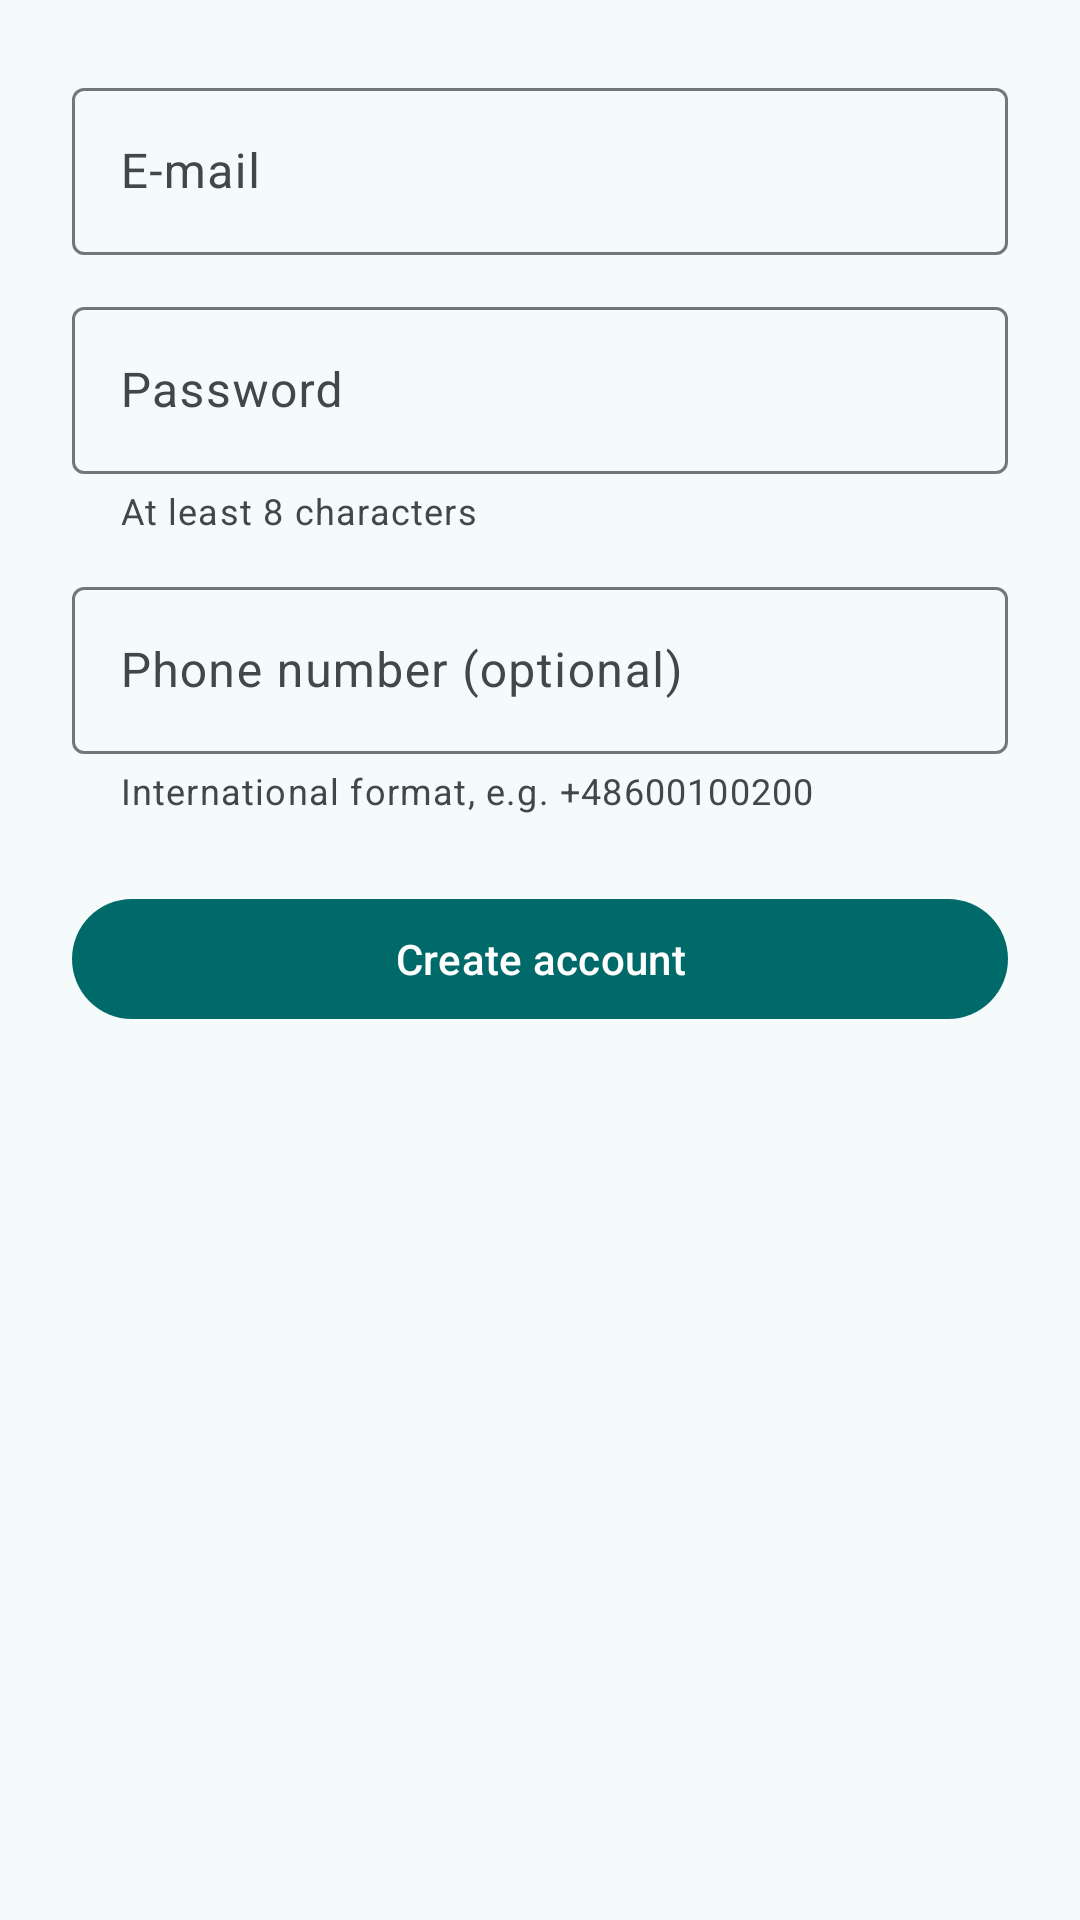

Produce the Android XML layout that renders to this screen, including the resource entries it uses.
<!-- AndroidManifest.xml: application theme Theme.Bookman -->
<!-- res/layout/fragment_register.xml -->
<?xml version="1.0" encoding="utf-8"?>
<ScrollView xmlns:android="http://schemas.android.com/apk/res/android"
    xmlns:app="http://schemas.android.com/apk/res-auto"
    android:layout_width="match_parent"
    android:layout_height="match_parent">

    <LinearLayout
        android:layout_width="match_parent"
        android:layout_height="wrap_content"
        android:orientation="vertical"
        android:padding="24dp">

        <com.google.android.material.textfield.TextInputLayout
            android:id="@+id/emailLayout"
            android:layout_width="match_parent"
            android:layout_height="wrap_content"
            android:hint="@string/label_email">

            <com.google.android.material.textfield.TextInputEditText
                android:id="@+id/emailInput"
                android:layout_width="match_parent"
                android:layout_height="wrap_content"
                android:autofillHints="emailAddress"
                android:inputType="textEmailAddress" />
        </com.google.android.material.textfield.TextInputLayout>

        <com.google.android.material.textfield.TextInputLayout
            android:id="@+id/passwordLayout"
            android:layout_width="match_parent"
            android:layout_height="wrap_content"
            android:layout_marginTop="12dp"
            android:hint="@string/label_password"
            app:helperText="@string/hint_password">

            <com.google.android.material.textfield.TextInputEditText
                android:id="@+id/passwordInput"
                android:layout_width="match_parent"
                android:layout_height="wrap_content"
                android:autofillHints="newPassword"
                android:inputType="textPassword" />
        </com.google.android.material.textfield.TextInputLayout>

        <com.google.android.material.textfield.TextInputLayout
            android:id="@+id/phoneLayout"
            android:layout_width="match_parent"
            android:layout_height="wrap_content"
            android:layout_marginTop="12dp"
            android:hint="@string/label_phone"
            app:helperText="@string/hint_phone">

            <com.google.android.material.textfield.TextInputEditText
                android:id="@+id/phoneInput"
                android:layout_width="match_parent"
                android:layout_height="wrap_content"
                android:autofillHints="phoneNumber"
                android:inputType="phone" />
        </com.google.android.material.textfield.TextInputLayout>

        <com.google.android.material.button.MaterialButton
            android:id="@+id/registerButton"
            android:layout_width="match_parent"
            android:layout_height="wrap_content"
            android:layout_marginTop="24dp"
            android:text="@string/action_register" />

        <com.google.android.material.progressindicator.LinearProgressIndicator
            android:id="@+id/progress"
            android:layout_width="match_parent"
            android:layout_height="wrap_content"
            android:layout_marginTop="16dp"
            android:indeterminate="true"
            android:visibility="gone" />
    </LinearLayout>
</ScrollView>
<!-- resources referenced by this layout -->
<resources>
  <string name="action_register">Create account</string>
  <string name="hint_password">At least 8 characters</string>
  <string name="hint_phone">International format, e.g. +48600100200</string>
  <string name="label_email">E-mail</string>
  <string name="label_password">Password</string>
  <string name="label_phone">Phone number (optional)</string>
  <style name="Theme.Bookman" parent="Theme.Material3.DayNight.NoActionBar">
          <item name="colorPrimary">@color/brand_primary</item>
          <item name="colorOnPrimary">@color/brand_on_primary</item>
          <item name="colorPrimaryContainer">@color/brand_primary_container</item>
          <item name="colorOnPrimaryContainer">@color/brand_on_primary_container</item>
          <item name="colorSecondary">@color/brand_secondary</item>
          <item name="colorOnSecondary">@color/brand_on_secondary</item>
          <item name="colorSecondaryContainer">@color/brand_secondary_container</item>
          <item name="colorOnSecondaryContainer">@color/brand_on_secondary_container</item>
          <item name="colorTertiary">@color/brand_tertiary</item>
          <item name="colorTertiaryContainer">@color/brand_tertiary_container</item>
          <item name="colorOnTertiaryContainer">@color/brand_on_tertiary_container</item>
          <item name="android:colorBackground">@color/brand_background</item>
          <item name="colorSurface">@color/brand_background</item>
          <item name="colorOnSurface">@color/brand_on_surface</item>
          <item name="colorOnSurfaceVariant">@color/brand_on_surface_variant</item>
          <item name="colorSurfaceContainerLow">@color/brand_surface_container_low</item>
          <item name="colorSurfaceContainer">@color/brand_surface_container</item>
          <item name="colorSurfaceContainerHigh">@color/brand_surface_container_high</item>
          <item name="colorSurfaceContainerHighest">@color/brand_surface_container_highest</item>
          <item name="colorOutline">@color/brand_outline</item>
          <item name="colorOutlineVariant">@color/brand_outline_variant</item>
      </style>
  <color name="brand_primary">#006A6A</color>
  <color name="brand_on_primary">#FFFFFF</color>
  <color name="brand_primary_container">#9CF1F0</color>
  <color name="brand_on_primary_container">#002020</color>
  <color name="brand_secondary">#4A6363</color>
  <color name="brand_on_secondary">#FFFFFF</color>
  <color name="brand_secondary_container">#CCE8E7</color>
  <color name="brand_on_secondary_container">#051F1F</color>
  <color name="brand_tertiary">#4B607C</color>
  <color name="brand_tertiary_container">#D3E4FF</color>
  <color name="brand_on_tertiary_container">#041C35</color>
  <color name="brand_background">#F4FBFA</color>
  <color name="brand_on_surface">#161D1D</color>
  <color name="brand_on_surface_variant">#3F4948</color>
  <color name="brand_surface_container_low">#EEF5F4</color>
  <color name="brand_surface_container">#E9EFEE</color>
  <color name="brand_surface_container_high">#E3E9E8</color>
  <color name="brand_surface_container_highest">#DDE4E3</color>
  <color name="brand_outline">#6F7979</color>
  <color name="brand_outline_variant">#BEC9C8</color>
</resources>
